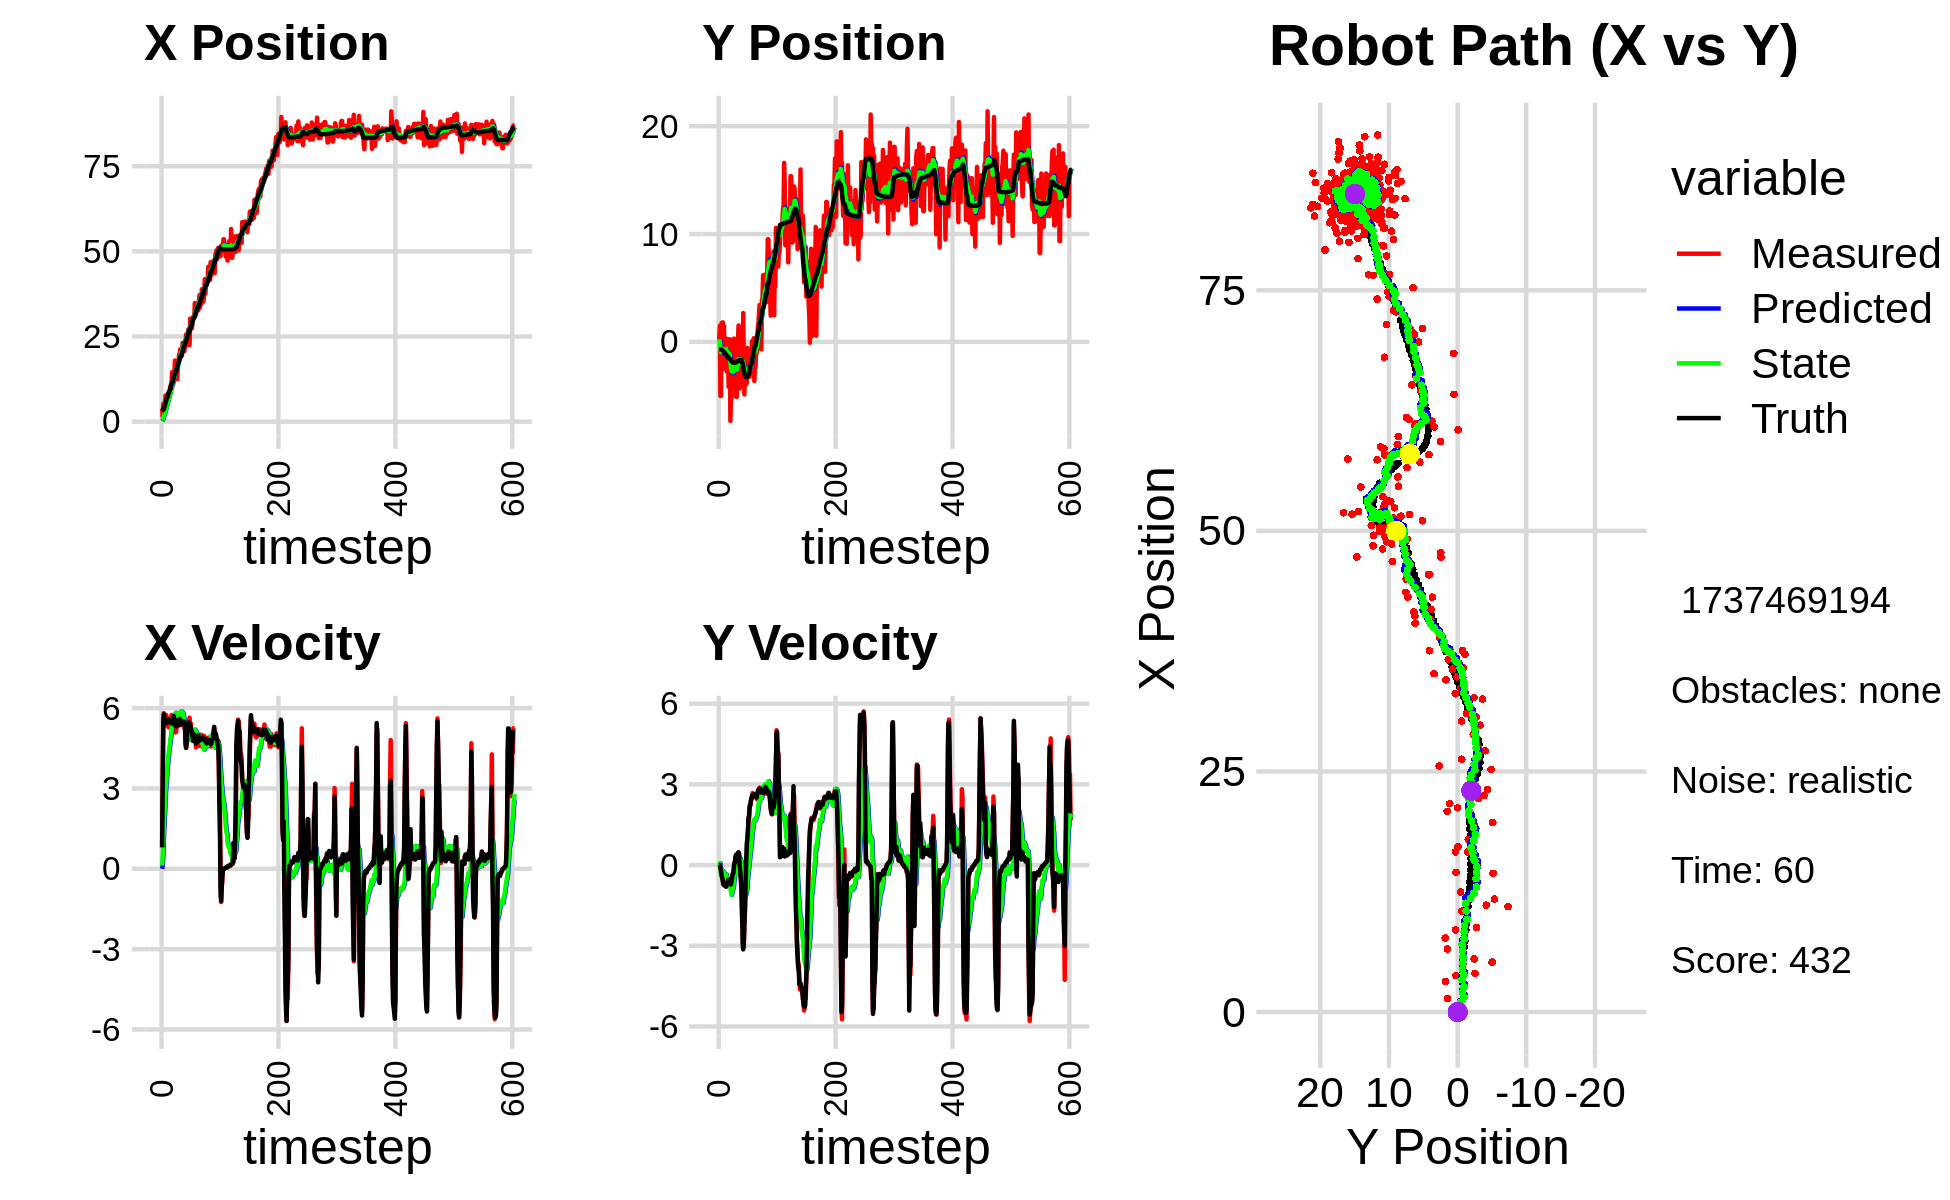

The file beside this chart, header and first rows:
2.938764483196610655e+00, -1.402210832000380769e+00, 0.000000000000000000e+00, 0.000000000000000000e+00, 0.000000000000000000e+00, 0.000000000000000000e+00, 0.000000000000000000e+00, 0.000000000000000000e+00, 1.725666775950722154e-01, -1.281046994129775296e-01, 0.000000000000000000e+00, 0.000000000000000000e+00, 3.110814333027938527e+00, -6.968092315496110523e-01, 0.000000000000000000e+00, 0.000000000000000000e+00, 0.000000000000000000e+00, -1.725490874378010631e-04
3.782441556538045369e+00, 2.297430125110086763e-01, 8.109999654737034547e-01, 1.974492206127914759e-04, 1.725666775950722154e-01, -1.281046994129775296e-01, 0.000000000000000000e+00, 0.000000000000000000e+00, 3.886103797078264144e-01, -9.418904578177686449e-02, 1.206435718291336695e-01, 9.640733518580182557e-03, 3.114106416853095638e+00, -6.968092833106199757e-01, 8.000000000000000444e-01, 0.000000000000000000e+00, 8.000000119209289551e-01, -2.434639027342200279e-04
1.396716713921183572e+00, 1.486195698546026067e+00, 3.253995622499055607e+00, 5.305997108438103779e-03, 4.006747368907397910e-01, -9.322497242991883981e-02, 1.206435718291336695e-01, 9.640733518580182557e-03, 5.377103611398852401e-01, 6.459127164718533876e-02, 4.186075562043354292e-01, 6.992524590856372124e-02, 3.250561952663714393e+00, -6.967557507810973050e-01, 3.200000000000000178e+00, 3.000000000000000062e-03, 3.200000047683715820e+00, -1.630608341656625271e-03
5.197622180185691221e+00, -5.012026802974316908e+00, 5.450394083121920197e+00, -8.128756109065099489e-02, 5.795711167603188052e-01, 7.158379623804171643e-02, 4.186075562043354292e-01, 6.992524590856372124e-02, 1.029645946677371526e+00, -4.658908866553686523e-01, 1.014665917267846273e+00, -1.786140201023133367e-01, 3.678303957149207104e+00, -6.982975158411024452e-01, 5.453999999999999737e+00, -1.100000000000000006e-01, 5.454999923706054688e+00, 1.491296477615833282e-02
5.197622180185691221e+00, -5.012026802974316908e+00, 5.811353525538538456e+00, -8.667093562820034347e-02, 1.131112538404156265e+00, -4.837522886655999943e-01, 1.014665917267846273e+00, -1.786140201023133367e-01, 1.583219130605150848e+00, -9.650622594159985468e-01, 1.596501459748574048e+00, -3.866246064313029196e-01, 3.678303957149207104e+00, -6.982975158411024452e-01, 5.774000000000000021e+00, -2.149999999999999967e-01, 5.777999877929687500e+00, 1.491296477615833282e-02
3.179396033378517394e+00, 1.756404523247057314e+00, 5.654481337910658212e+00, -2.715865442358890158e-01, 1.742869276580008231e+00, -1.003724720059128828e+00, 1.596501459748574048e+00, -3.866246064313029196e-01, 2.020996254768729905e+00, -6.958838865222709558e-01, 2.011806492957361137e+00, -2.333010068094966971e-01, 4.312207460568684425e+00, -7.166858873241472860e-01, 5.474000000000000199e+00, -3.619999999999999885e-01, 5.486000061035156250e+00, 4.799343645572662354e-02
5.521819532372889583e+00, -2.407406453637688237e+00, 5.513066219615213370e+00, -4.060585038245888567e-01, 2.222176904064466108e+00, -7.192139872032206060e-01, 2.011806492957361137e+00, -2.333010068094966971e-01, 2.619347957855070241e+00, -9.151817871466134680e-01, 2.468480351134715090e+00, -3.407968463579098550e-01, 4.964482545636511368e+00, -7.553519058243491902e-01, 5.442000000000000171e+00, -4.849999999999999867e-01, 5.464000225067138672e+00, 7.352108508348464966e-02
7.697803735799297442e+00, 1.810988500025932257e+00, 5.604467235478048259e+00, -5.249667711391873270e-01, 2.866195992968541884e+00, -9.492614717824044979e-01, 2.468480351134715090e+00, -3.407968463579098550e-01, 3.369008069675893058e+00, -6.509312804656196549e-01, 2.973756751599436754e+00, -2.175296032271248903e-01, 5.486497163728957460e+00, -7.976032955430734095e-01, 5.437000000000000277e+00, -5.709999999999999520e-01, 5.467000007629394531e+00, 9.339682757854461670e-02
4.008968591572758200e+00, -2.514243157345811941e+00, 5.742357991517750726e+00, -7.011047937436662991e-01, 3.666383744835836733e+00, -6.726842407883321107e-01, 2.973756751599436754e+00, -2.175296032271248903e-01, 3.835062956734132111e+00, -9.046686009380735527e-01, 3.219239880675281995e+00, -3.694194916523443895e-01, 6.110562563419381199e+00, -8.643327071018935825e-01, 5.565999999999999837e+00, -7.209999999999999742e-01, 5.611999988555908203e+00, 1.214922294020652771e-01
6.546840757599829530e+00, 1.491880967314367368e+00, 5.351647344246458715e+00, -7.358492828276513853e-01, 4.156986944801660755e+00, -9.416105501033079639e-01, 3.219239880675281995e+00, -3.694194916523443895e-01, 4.447283711064446088e+00, -6.870190462492119510e-01, 3.517596533707457951e+00, -2.818282509552831883e-01, 6.746224642317281806e+00, -9.471389508863555795e-01, 5.498999999999999666e+00, -7.489999999999999991e-01, 5.550000190734863281e+00, 1.366427540779113770e-01
7.392933583178000312e+00, -7.076997323128190187e-01, 5.419383111294267863e+00, -7.424179400547638030e-01, 4.799043364435191528e+00, -7.152018713447402254e-01, 3.517596533707457951e+00, -2.818282509552831883e-01, 5.096021102733013564e+00, -7.385027948185242108e-01, 3.807249435443827768e+00, -3.328461907058332114e-01, 7.378285646319844737e+00, -1.034327016416745959e+00, 5.514999999999999680e+00, -7.580000000000000071e-01, 5.566999912261962891e+00, 1.361456066370010376e-01
7.392933583178000312e+00, -7.076997323128190187e-01, 5.617532693438735514e+00, -7.695630600024241375e-01, 5.476746046277396474e+00, -7.717874138891075431e-01, 3.807249435443827768e+00, -3.328461907058332114e-01, 5.719795815483835533e+00, -7.874061059314036992e-01, 4.052171351518845555e+00, -3.779866973875953828e-01, 7.378285646319844737e+00, -1.034327016416745959e+00, 5.464000000000000412e+00, -7.690000000000000169e-01, 5.518000125885009766e+00, 1.361456066370010376e-01
8.535861150721240520e+00, 2.995475663183324588e-01, 5.286263493566898397e+00, -7.626926853605038303e-01, 6.125012950635720266e+00, -8.252047756701632597e-01, 4.052171351518845555e+00, -3.779866973875953828e-01, 6.376424190724030439e+00, -7.181857254269415902e-01, 4.277858883025325909e+00, -3.608683125942368508e-01, 8.534882783843816156e+00, -1.196983800265410958e+00, 5.509000000000000341e+00, -7.950000000000000400e-01, 5.565999984741210938e+00, 1.432894319295883179e-01
8.535861150721240520e+00, 2.995475663183324588e-01, 5.570321914647139216e+00, -8.036761286256010051e-01, 6.804210079026563385e+00, -7.542725566863652809e-01, 4.277858883025325909e+00, -3.608683125942368508e-01, 7.007459144019009933e+00, -6.582095451009497555e-01, 4.470590014329244966e+00, -3.538458907242288953e-01, 8.534882783843816156e+00, -1.196983800265410958e+00, 5.573999999999999844e+00, -8.010000000000000453e-01, 5.631999969482421875e+00, 1.432894319295883179e-01
8.780465096716859819e+00, -2.768891977025841111e+00, 5.527427669128286425e+00, -7.714289999401627851e-01, 7.454518145451934252e+00, -6.935941341733726784e-01, 4.470590014329244966e+00, -3.538458907242288953e-01, 7.614190322746293482e+00, -9.501500505464919311e-01, 4.622695447078433162e+00, -5.103156589952366762e-01, 9.171942949426570735e+00, -1.288357781180878625e+00, 5.485999999999999766e+00, -7.259999999999999787e-01, 5.533999919891357422e+00, 1.386681348085403442e-01
1.048013162642133622e+01, -6.096493460065400827e-01, 5.507434172062921185e+00, -6.696799789914861245e-01, 8.076459867454136798e+00, -1.001181616446015665e+00, 4.622695447078433162e+00, -5.103156589952366762e-01, 8.310998856392203038e+00, -9.651801994931707984e-01, 4.819648983481432225e+00, -5.070944668123892329e-01, 9.806052446892834951e+00, -1.372852073106878068e+00, 5.565000000000000391e+00, -6.149999999999999911e-01, 5.598999977111816406e+00, 1.210016161203384399e-01
1.048013162642133622e+01, -6.096493460065400827e-01, 5.518667945113752360e+00, -5.697425255695591773e-01, 8.792963754740346971e+00, -1.015889646174409799e+00, 4.819648983481432225e+00, -5.070944668123892329e-01, 8.962055313624855302e+00, -9.731750225227061568e-01, 4.963469378010474387e+00, -4.924079124927357443e-01, 9.806052446892834951e+00, -1.372852073106878068e+00, 5.565000000000000391e+00, -6.149999999999999911e-01, 5.598999977111816406e+00, 1.028746813535690308e-01
1.110253487554229146e+01, -4.169368670294229418e+00, 5.741419679716393887e+00, -5.634373767873261940e-01, 9.458402251425901852e+00, -1.022415813771979654e+00, 4.963469378010474387e+00, -4.924079124927357443e-01, 9.628550427162174685e+00, -1.382316567876969549e+00, 5.110585962915854097e+00, -6.675754423045856534e-01, 1.096633458167402253e+01, -1.497003720729458864e+00, 5.456999999999999851e+00, -5.420000000000000373e-01, 5.484000205993652344e+00, 9.782232344150543213e-02
1.452374410667465554e+01, 2.399344575553517545e-01, 5.372275493341471808e+00, -5.659147355042009053e-01, 1.013960902345375992e+01, -1.449074112107428203e+00, 5.110585962915854097e+00, -6.675754423045856534e-01, 1.049660678689228455e+01, -1.252591181934079145e+00, 5.367313806019085476e+00, -5.665522198889545447e-01, 1.159234166161115986e+01, -1.560217247636275451e+00, 5.421000000000000263e+00, -5.809999999999999609e-01, 5.452000141143798828e+00, 1.049527972936630249e-01
1.452374410667465554e+01, 2.399344575553517545e-01, 5.433934612035371536e+00, -5.724098982877044994e-01, 1.103333816749419327e+01, -1.309246403922974533e+00, 5.367313806019085476e+00, -5.665522198889545447e-01, 1.131025104705072870e+01, -1.134179415342826180e+00, 5.561054990561917322e+00, -4.848228941646961498e-01, 1.159234166161115986e+01, -1.560217247636275451e+00, 5.511999999999999567e+00, -6.219999999999999973e-01, 5.546999931335449219e+00, 1.049527972936630249e-01
1.095386529010997201e+01, -7.341463611974559100e+00, 5.692040254370374974e+00, -6.671117826049799415e-01, 1.186635654610692114e+01, -1.182661704759295773e+00, 5.561054990561917322e+00, -4.848228941646961498e-01, 1.180183262382049314e+01, -1.889361327716180705e+00, 5.521421038048932139e+00, -8.324108630948698906e-01, 1.221836209310188259e+01, -1.629188106282174475e+00, 5.522000000000000242e+00, -7.089999999999999636e-01, 5.566999912261962891e+00, 1.166685745120048523e-01
1.173085391529113330e+01, -5.380010114863457815e+00, 5.726105049761790688e+00, -7.498980334594576025e-01, 1.235397472762538662e+01, -1.972602414025667716e+00, 5.521421038048932139e+00, -8.324108630948698906e-01, 1.231602542737475225e+01, -2.354057657271570125e+00, 5.502879271140299622e+00, -1.004495702395670653e+00, 1.285208058405042486e+01, -1.708009229869708934e+00, 5.698999999999999844e+00, -7.229999999999999760e-01, 5.743999958038330078e+00, 1.302201896905899048e-01
1.441417741811243936e+01, -5.167661056859079061e+00, 5.469253015621314162e+00, -6.521765991693773135e-01, 1.286631335448878133e+01, -2.454507227511137035e+00, 5.502879271140299622e+00, -1.004495702395670653e+00, 1.298595625811444165e+01, -2.743336037707314823e+00, 5.584015932752620870e+00, -1.109912799551957319e+00, 1.350071644805310989e+01, -1.791455612404553088e+00, 5.434999999999999609e+00, -6.199999999999999956e-01, 5.471000194549560547e+00, 1.186837702989578247e-01
1.793674230577968842e+01, -1.549398259883087992e+00, 5.091976889811775209e+00, -4.631840837320889692e-01, 1.354435785138970338e+01, -2.854327317662510577e+00, 5.584015932752620870e+00, -1.109912799551957319e+00, 1.386286467736877270e+01, -2.672953918090915870e+00, 5.784928676329310626e+00, -9.692107893419175113e-01, 1.413078236559461764e+01, -1.859089121861175808e+00, 5.341999999999999638e+00, -4.630000000000000226e-01, 5.361999988555908203e+00, 9.071385860443115234e-02
1.541885167344223007e+01, -2.839099095610459145e+00, 5.591350956340367162e+00, -3.452551707122472613e-01, 1.444135754500170421e+01, -2.769874997025107533e+00, 5.784928676329310626e+00, -9.692107893419175113e-01, 1.450778692754950505e+01, -2.745256607345669675e+00, 5.823433071687785123e+00, -9.040888176387461561e-01, 1.475003933928371680e+01, -1.908317909826038994e+00, 5.548000000000000043e+00, -3.170000000000000040e-01, 5.557000160217285156e+00, 6.166977807879447937e-02
1.541885167344223007e+01, -2.839099095610459145e+00, 5.106274770812978758e+00, -3.153026489423886858e-01, 1.509013023471828419e+01, -2.835665489109544524e+00, 5.823433071687785123e+00, -9.040888176387461561e-01, 1.507780133272357048e+01, -2.805428894548408714e+00, 5.788328164380509122e+00, -8.393468760638815862e-01, 1.475003933928371680e+01, -1.908317909826038994e+00, 5.548000000000000043e+00, -3.170000000000000040e-01, 5.328999996185302734e+00, 6.166977807879447937e-02
1.664058053514219893e+01, 3.027085205555902769e-01, 5.422176178851644934e+00, -1.750215842891399420e-01, 1.565663414916162210e+01, -2.889363582154796717e+00, 5.788328164380509122e+00, -8.393468760638815862e-01, 1.571442952071924815e+01, -2.493427631292174151e+00, 5.814458934812086532e+00, -5.963602764870823414e-01, 1.537873387324754226e+01, -1.939456329964915904e+00, 5.320000000000000284e+00, -7.399999999999999634e-02, 5.320000171661376953e+00, 3.226764127612113953e-02
1.247477340750752894e+01, -4.312391146000499886e-01, 5.319963110825111308e+00, -1.985764178068721852e-02, 1.629587541420045582e+01, -2.553063658940882164e+00, 5.814458934812086532e+00, -5.963602764870823414e-01, 1.596954813482649804e+01, -2.282860872389088858e+00, 5.571839807980493831e+00, -4.199662986252500341e-01, 1.598911595330867463e+01, -1.952104435313541941e+00, 5.394999999999999574e+00, 9.400000000000000022e-02, 5.395999908447265625e+00, 3.732647979632019997e-03
1.664505174395728559e+01, -1.461907194464246329e+00, 5.318006702253113893e+00, 1.456246588598334724e-01, 1.652673211562454725e+01, -2.324857502251613806e+00, 5.571839807980493831e+00, -4.199662986252500341e-01, 1.652254037506465068e+01, -2.197742733014597771e+00, 5.559532069492371775e+00, -3.117138326571720075e-01, 1.660532116877222819e+01, -1.946237788205547936e+00, 5.394999999999999574e+00, 9.400000000000000022e-02, 5.395999908447265625e+00, -2.737647481262683868e-02
1.718569624032958032e+01, -3.225873541745798156e-02, 5.551016028654910173e+00, 3.159436869519165469e-01, 1.707849358201388767e+01, -2.228914116280314772e+00, 5.559532069492371775e+00, -3.117138326571720075e-01, 1.708646033971855971e+01, -1.947578790026917250e+00, 5.564688915341964304e+00, -1.257001850541270283e-01, 1.723488736202961036e+01, -1.920887218096654303e+00, 5.391000000000000014e+00, 3.270000000000000129e-01, 5.401000022888183594e+00, -5.685503035783767700e-02
1.970612025290281721e+01, -5.101301180083691378e+00, 5.550389674894777414e+00, 3.889368844938793091e-01, 1.764292923125275792e+01, -1.960148808532329978e+00, 5.564688915341964304e+00, -1.257001850541270283e-01, 1.780420509674318197e+01, -2.289000021035147547e+00, 5.674943976812775404e+00, -2.359766717133305880e-01, 1.775044560411135564e+01, -1.888328537984300670e+00, 5.419999999999999929e+00, 3.800000000000000044e-01, 5.433000087738037109e+00, -6.995943933725357056e-02
1.970612025290281721e+01, -5.101301180083691378e+00, 5.358193069834006117e+00, 3.404813883289652399e-01, 1.837169949442445827e+01, -2.312597688206480484e+00, 5.674943976812775404e+00, -2.359766717133305880e-01, 1.845968609146150285e+01, -2.598331888174890025e+00, 5.723610894948509831e+00, -3.206954036756579085e-01, 1.837623715385340617e+01, -1.845356808419814643e+00, 5.597999999999999865e+00, 3.649999999999999911e-01, 5.610000133514404297e+00, -6.345874816179275513e-02
2.122237014750318806e+01, 2.130962825182095011e-02, 5.591002686035571934e+00, 3.958714166958769431e-01, 1.903204718095635428e+01, -2.630401428542455733e+00, 5.723610894948509831e+00, -3.206954036756579085e-01, 1.919703394477074099e+01, -2.292923608538543601e+00, 5.832004025884047316e+00, -1.006811714367183419e-01, 1.901608586357190589e+01, -1.803578362922308331e+00, 5.503000000000000114e+00, 3.760000000000000009e-01, 5.515999794006347656e+00, -7.068711519241333008e-02
2.122237014750318806e+01, 2.130962825182095011e-02, 5.372549730412422342e+00, 3.804038367499875117e-01, 1.978023434735914421e+01, -2.302991725682215218e+00, 5.832004025884047316e+00, -1.006811714367183419e-01, 1.986911258536136771e+01, -2.014828764325732990e+00, 5.875970628101470083e+00, 7.595747856421197763e-02, 1.901608586357190589e+01, -1.803578362922308331e+00, 5.379999999999999893e+00, 4.420000000000000040e-01, 5.397999763488769531e+00, -7.068711519241333008e-02
2.085141372725061615e+01, 1.518161310075547998e+00, 5.645169278070840235e+00, 4.735909518983090760e-01, 2.045670964817151471e+01, -2.007233016469311959e+00, 5.875970628101470083e+00, 7.595747856421197763e-02, 2.047546024258803499e+01, -1.587431354783195747e+00, 5.880269164287824424e+00, 3.072597890117086950e-01, 1.964082264925211163e+01, -1.755686269369957975e+00, 5.442000000000000171e+00, 4.670000000000000262e-01, 5.461999893188476562e+00, -8.369714766740798950e-02
1.937805938742444667e+01, -2.415928588025748613e+00, 5.686045206444370947e+00, 4.522232487974550130e-01, 2.106348715901681601e+01, -1.556705375882024844e+00, 5.880269164287824424e+00, 3.072597890117086950e-01, 2.092080467007707512e+01, -1.646440673414811151e+00, 5.775055326059024274e+00, 2.775572132124315416e-01, 2.015904736536130315e+01, -1.711945400974459908e+00, 5.493999999999999773e+00, 3.479999999999999760e-01, 5.505000114440917969e+00, -7.936506718397140503e-02
2.311537194237667237e+01, -4.324468956316224855e+00, 5.526038692026280508e+00, 1.809287785275462690e-01, 2.149831020268297621e+01, -1.618684952093567997e+00, 5.775055326059024274e+00, 2.775572132124315416e-01, 2.161210062953488986e+01, -1.930040352010737648e+00, 5.843946449451208558e+00, 1.230274549623598390e-01, 2.078834080680397634e+01, -1.671370850550776055e+00, 5.450000000000000178e+00, -2.900000000000000147e-02, 5.449999809265136719e+00, -3.272944316267967224e-02
2.165284909355622034e+01, 1.156471206475462976e+00, 5.572879070871421980e+00, -2.612658012042159972e-01, 2.219649527448001081e+01, -1.917737606514501758e+00, 5.843946449451208558e+00, 1.230274549623598390e-01, 2.213941189247174890e+01, -1.589685411802621573e+00, 5.794663989651361646e+00, 2.441169090007813403e-01, 2.141507840205316526e+01, -1.670917557396621289e+00, 5.435999999999999943e+00, -2.540000000000000036e-01, 5.441999912261962891e+00, 4.684735462069511414e-02
2.066013181230398388e+01, -1.871655376232260748e+00, 5.510930692658796204e+00, -5.468894620996880285e-01, 2.271887829143688364e+01, -1.565273720902543353e+00, 5.794663989651361646e+00, 2.441169090007813403e-01, 2.254212552816280635e+01, -1.641101790730590926e+00, 5.662724362616893714e+00, 1.406025138279937137e-01, 2.204028058046467109e+01, -1.715023980153960403e+00, 5.514999999999999680e+00, -5.500000000000000444e-01, 5.541999816894531250e+00, 9.891337156295776367e-02
2.066013181230398388e+01, -1.871655376232260748e+00, 5.265910649594860438e+00, -1.121445112770616204e+00, 2.310839796442449412e+01, -1.627041539347791499e+00, 5.662724362616893714e+00, 1.406025138279937137e-01, 2.289505157428407500e+01, -1.720376429554288267e+00, 5.501448109514076812e+00, -1.156856773142359018e-02, 2.204028058046467109e+01, -1.715023980153960403e+00, 5.485000000000000320e+00, -7.970000000000000417e-01, 5.541999816894531250e+00, 2.098285257816314697e-01
2.219271671823052827e+01, -3.014453516211278217e+00, 5.222323546953203888e+00, -2.068339171413736910e+00, 2.344519638523548366e+01, -1.721533286327430634e+00, 5.501448109514076812e+00, -1.156856773142359018e-02, 2.333201376503587809e+01, -1.974884977959182164e+00, 5.413337603682831123e+00, -3.071142526742739465e-01, 2.318251729004994743e+01, -1.944290624453006489e+00, 5.344999999999999751e+00, -1.639000000000000012e+00, 5.590000152587890625e+00, 3.771028518676757812e-01
2.219271671823052827e+01, -3.014453516211278217e+00, 5.195360959400818324e+00, -2.057660442779658538e+00, 2.387334752540416005e+01, -2.005596403226609592e+00, 5.413337603682831123e+00, -3.071142526742739465e-01, 2.372978243585604474e+01, -2.210861187111321957e+00, 5.306635087501033965e+00, -5.537885147802309449e-01, 2.318251729004994743e+01, -1.944290624453006489e+00, 4.653999999999999915e+00, -2.923999999999999932e+00, 5.495999813079833984e+00, 3.771028518676757812e-01
2.557757139218947273e+01, 2.673685086924532328e+00, 4.512181077950899954e+00, -3.085024926241203946e+00, 2.426044594460614690e+01, -2.266240038589344863e+00, 5.306635087501033965e+00, -5.537885147802309449e-01, 2.432173779360321930e+01, -1.838631233365809248e+00, 5.319182443060207710e+00, -5.702337973811845151e-01, 2.374289822604394118e+01, -2.243376718083738286e+00, 4.514999999999999680e+00, -3.133999999999999897e+00, 5.495999813079833984e+00, 5.997094511985778809e-01
2.270579791090935373e+01, -2.011685238736786729e+00, 4.702838006853087727e+00, -2.995845967939997578e+00, 2.485365603790923927e+01, -1.895654613103927799e+00, 5.319182443060207710e+00, -5.702337973811845151e-01, 2.465225617115821422e+01, -2.034951379030471852e+00, 5.157944531478417360e+00, -8.438723947793810298e-01, 2.427229809790704707e+01, -2.604916081979417264e+00, 4.679000000000000270e+00, -2.870000000000000107e+00, 5.488999843597412109e+00, 5.672029256820678711e-01
2.521114090107389316e+01, -4.873781071278290966e+00, 4.982217354484357763e+00, -2.284484766252760757e+00, 2.516805062430605489e+01, -2.119338618508409766e+00, 5.157944531478417360e+00, -8.438723947793810298e-01, 2.516211038183813287e+01, -2.506105898984830826e+00, 5.147329315531944616e+00, -1.149188705931363019e+00, 2.482244801516331734e+01, -2.917155252304306057e+00, 5.038999999999999702e+00, -2.145999999999999908e+00, 5.477000236511230469e+00, 4.299229085445404053e-01
2.626486665003633547e+01, -5.894260273444189568e-01, 5.208223048572994784e+00, -1.584785834967369356e+00, 2.567684331339132697e+01, -2.621024769577966929e+00, 5.147329315531944616e+00, -1.149188705931363019e+00, 2.572625833484364222e+01, -2.413677852229999754e+00, 5.183530884038931141e+00, -1.089195196218543549e+00, 2.530969166792992908e+01, -3.109394537183934215e+00, 5.195999999999999730e+00, -1.733000000000000096e+00, 5.477000236511230469e+00, 2.953836321830749512e-01
2.715291631219399449e+01, -3.997061298654284833e+00, 5.536964293991341712e+00, -6.670509586102931765e-01, 2.624461142324753382e+01, -2.522597371851853953e+00, 5.183530884038931141e+00, -1.089195196218543549e+00, 2.633470449719039053e+01, -2.667569164912781066e+00, 5.258549440029271160e+00, -1.121047606581429434e+00, 2.593776535977604070e+01, -3.251897320713717843e+00, 5.339000000000000412e+00, -7.970000000000000417e-01, 5.397999763488769531e+00, 1.198945194482803345e-01
2.248198390021151383e+01, -3.844934211573586502e+00, 5.273971960667908299e+00, 2.061612706462903899e-01, 2.686055944119331684e+01, -2.779673925570924187e+00, 5.258549440029271160e+00, -1.121047606581429434e+00, 2.651748119682816096e+01, -2.831244501865274543e+00, 5.023506713690109038e+00, -1.031341200754865906e+00, 2.655981564528087802e+01, -3.283329234831744881e+00, 5.464000000000000412e+00, 8.400000000000000522e-02, 5.465000152587890625e+00, -3.907043114304542542e-02
2.248198390021151383e+01, -3.844934211573586502e+00, 5.642690315573432258e+00, 2.205745904600547591e-01, 2.701983186819717275e+01, -2.934378621940761267e+00, 5.023506713690109038e+00, -1.031341200754865906e+00, 2.669628143358003669e+01, -2.972350768354422801e+00, 4.824331081704636759e+00, -9.417111461148760521e-01, 2.655981564528087802e+01, -3.283329234831744881e+00, 5.400000000000000355e+00, 7.670000000000000151e-01, 5.453999996185302734e+00, -3.907043114304542542e-02
3.023899316784967439e+01, -5.635645256098095190e-01, 5.279937929803137919e+00, 8.314314250585808086e-01, 2.717871454175050161e+01, -3.066521882965910439e+00, 4.824331081704636759e+00, -9.417111461148760521e-01, 2.744324656576384314e+01, -2.690930439624060089e+00, 5.022950169987876912e+00, -6.130994025834095584e-01, 2.718364644090300786e+01, -3.225323663842893041e+00, 5.349999999999999645e+00, 9.849999999999999867e-01, 5.440000057220458984e+00, -1.561873704195022583e-01
2.881601333630044337e+01, -2.279651986160454502e+00, 5.433212908857305123e+00, 1.314647934984486621e+00, 2.794554158276262967e+01, -2.752240379882401111e+00, 5.022950169987876912e+00, -6.130994025834095584e-01, 2.803567855471095527e+01, -2.598471562992210160e+00, 5.100113146442278200e+00, -3.754004166481270111e-01, 2.779743504566363654e+01, -3.107835040096274426e+00, 5.304999999999999716e+00, 1.203000000000000069e+00, 5.440000057220458984e+00, -2.374022305011749268e-01
2.737174683837051603e+01, -3.037873559849944893e+00, 5.106859511071768942e+00, 1.584422998948119332e+00, 2.854568986935518282e+01, -2.636011604657023000e+00, 5.100113146442278200e+00, -3.754004166481270111e-01, 2.845384558967363375e+01, -2.579573489461837177e+00, 5.037287893776862369e+00, -1.806615954495795762e-01, 2.829608368899584292e+01, -2.972167239572494513e+00, 5.123999999999999666e+00, 1.760000000000000009e+00, 5.418000221252441406e+00, -3.008372783660888672e-01
2.737174683837051603e+01, -3.037873559849944893e+00, 4.995979149649769191e+00, 1.905414034189078842e+00, 2.895757437905131937e+01, -2.597639649006795004e+00, 5.037287893776862369e+00, -1.806615954495795762e-01, 2.883083052263981116e+01, -2.538979120674988099e+00, 4.948707134246757455e+00, 2.595853154482194447e-02, 2.829608368899584292e+01, -2.972167239572494513e+00, 5.123999999999999666e+00, 1.760000000000000009e+00, 5.418000221252441406e+00, -3.643606305122375488e-01
2.981243181215130633e+01, -3.245197580166028661e+00, 5.147094652991217600e+00, 2.221407669556358933e+00, 2.932570123606448576e+01, -2.536383267520506024e+00, 4.948707134246757455e+00, 2.595853154482194447e-02, 2.937445627975041873e+01, -2.502440779005105753e+00, 4.989569733877960545e+00, 2.303578985859781880e-01, 2.946605896969590432e+01, -2.537429437915677877e+00, 4.964000000000000412e+00, 2.141999999999999904e+00, 5.407000064849853516e+00, -4.074347615242004395e-01
3.074070465615535497e+01, -2.365291447707527084e+00, 4.784350760196471875e+00, 2.219248876051138630e+00, 2.987341325313821372e+01, -2.479404989146507976e+00, 4.989569733877960545e+00, 2.303578985859781880e-01, 2.993064144871564380e+01, -2.363039946518057377e+00, 5.021239532645480175e+00, 4.557379260889479200e-01, 3.002753090900721489e+01, -2.287179932614565203e+00, 4.772999999999999687e+00, 2.213999999999999968e+00, 5.262000083923339844e+00, -4.343164861202239990e-01
3.067205201133902293e+01, -2.727691756347813357e+00, 4.816812146360901714e+00, 2.328265389992854484e+00, 3.043276540198019120e+01, -2.317466153909162774e+00, 5.021239532645480175e+00, 4.557379260889479200e-01, 3.044071171187762204e+01, -2.266515336167433059e+00, 5.019093254015379202e+00, 6.404060231459491881e-01, 3.049348759662482777e+01, -2.067264185040847302e+00, 5.036999999999999922e+00, 2.395999999999999908e+00, 5.578000068664550781e+00, -4.502490758895874023e-01
3.067205201133902293e+01, -2.727691756347813357e+00, 5.065305657826672636e+00, 2.448377784830724213e+00, 3.094262103727916013e+01, -2.202474733852838096e+00, 5.019093254015379202e+00, 6.404060231459491881e-01, 3.092382252281630528e+01, -2.167900087583666480e+00, 5.007901774440968623e+00, 8.118412129209501282e-01, 3.049348759662482777e+01, -2.067264185040847302e+00, 4.955000000000000071e+00, 2.467000000000000082e+00, 5.534999847412109375e+00, -4.502490758895874023e-01
3.483395123533394155e+01, 6.470133240897481264e-02, 5.034295713942370298e+00, 2.544945056491620505e+00, 3.142461270026040054e+01, -2.086715966291571522e+00, 5.007901774440968623e+00, 8.118412129209501282e-01, 3.169378472621026432e+01, -1.753005872562667822e+00, 5.193743916813318151e+00, 1.117345501734799518e+00, 3.106627392796891129e+01, -1.785194264310555834e+00, 4.921000000000000263e+00, 2.579000000000000181e+00, 5.556000232696533203e+00, -4.680550992488861084e-01
3.101523619898483020e+01, -1.322971479460206545e+00, 5.010121685655415824e+00, 2.680262396787783441e+00, 3.221315911789159259e+01, -1.641271322389187937e+00, 5.193743916813318151e+00, 1.117345501734799518e+00, 3.210933009845437169e+01, -1.523945466151229500e+00, 5.115607027506582583e+00, 1.306611152688106570e+00, 3.163261246717588548e+01, -1.492309377657475622e+00, 4.794999999999999929e+00, 2.591000000000000192e+00, 5.449999809265136719e+00, -4.912303090095520020e-01
3.370639538782017297e+01, -5.013838275241790932e-01, 4.532188228971580024e+00, 2.502118968222726281e+00, 3.262089080120502871e+01, -1.393284350882418865e+00, 5.115607027506582583e+00, 1.306611152688106570e+00, 3.267518936828778919e+01, -1.230129142305581347e+00, 5.131197787479716332e+00, 1.485863180539076511e+00, 3.218400883713588456e+01, -1.191925631649286998e+00, 4.674999999999999822e+00, 2.588000000000000078e+00, 5.343999862670898438e+00, -5.044367909431457520e-01
3.307396775490177276e+01, 3.430387810152697448e-01, 4.603994606315827021e+00, 2.562341746880125726e+00, 3.318830914703575985e+01, -1.081542824251673807e+00, 5.131197787479716332e+00, 1.485863180539076511e+00, 3.315135403293763972e+01, -8.642721915933286869e-01, 5.086208762863485333e+00, 1.680314269115171566e+00, 3.272246575354392206e+01, -8.930996823796129025e-01, 4.730999999999999872e+00, 2.633000000000000007e+00, 5.414000034332275391e+00, -5.078561902046203613e-01
... 544 more rows
